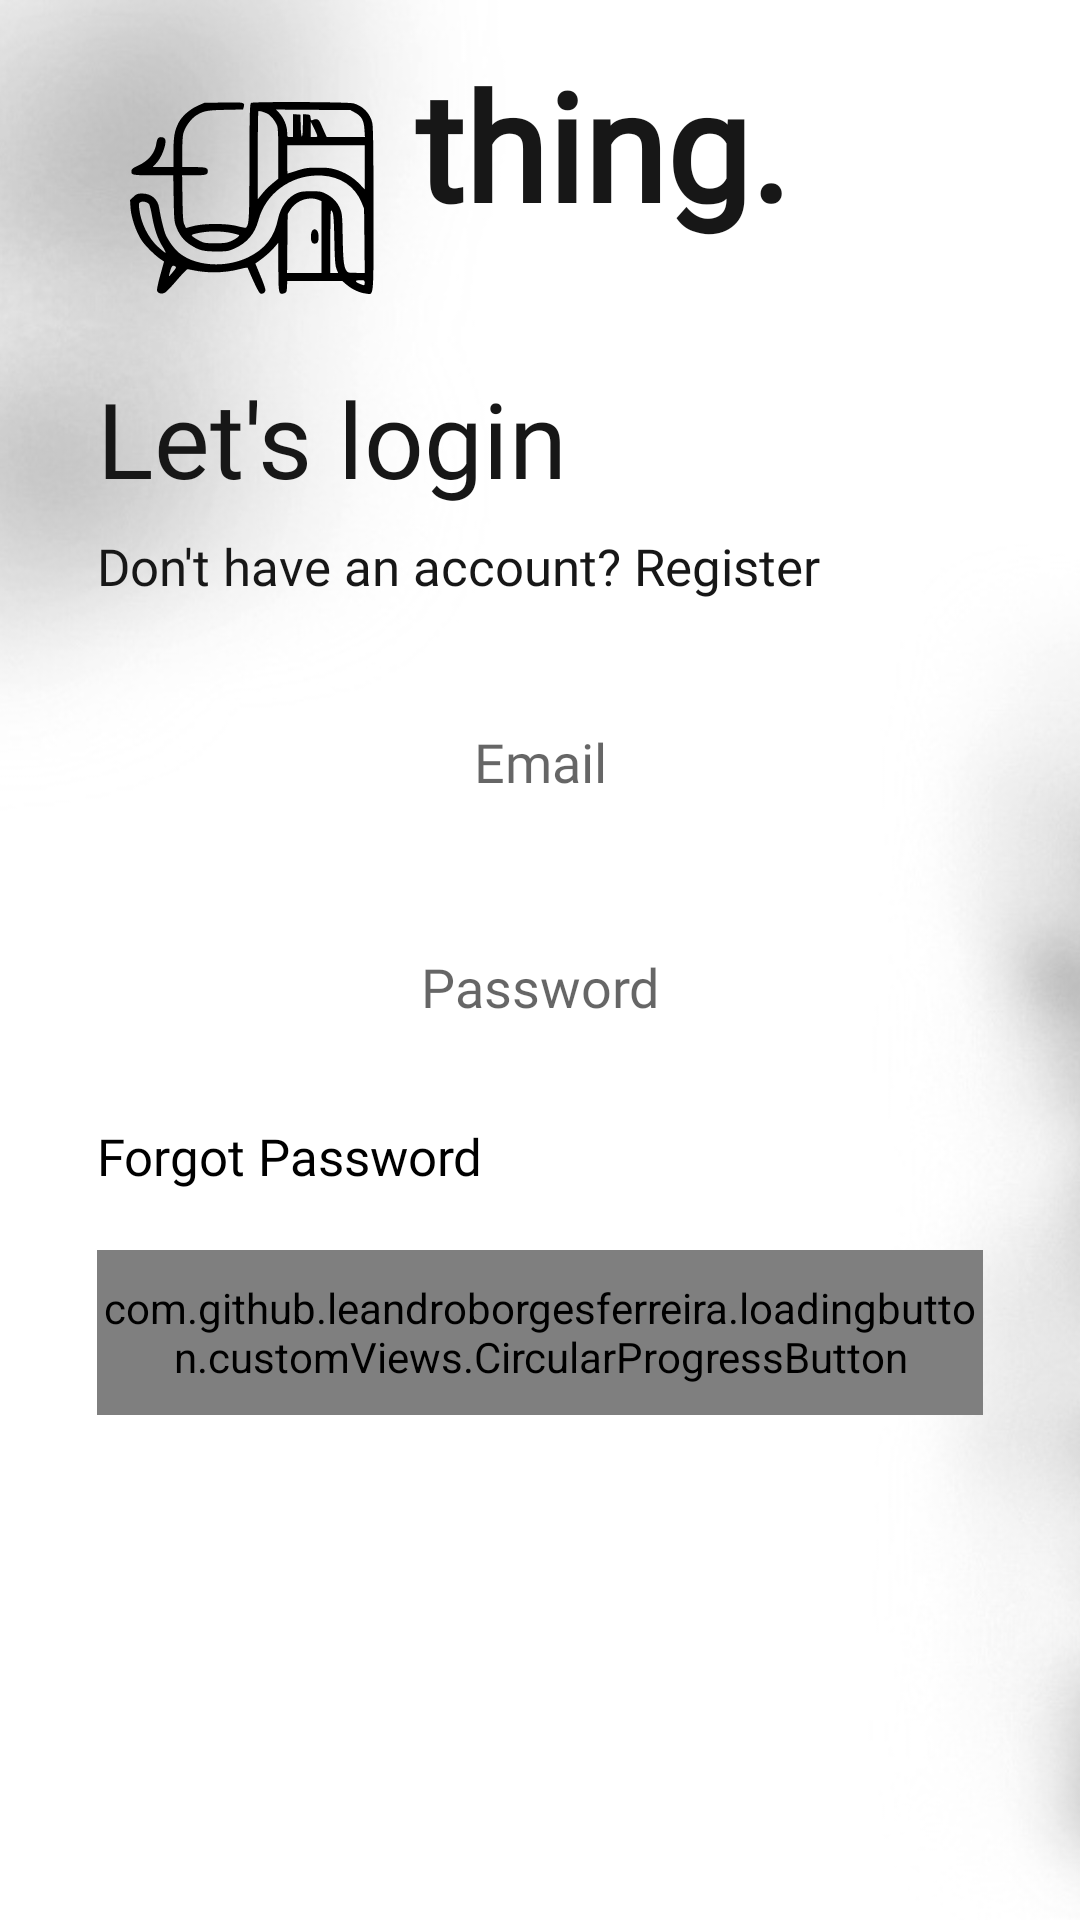

This screen was rendered from an Android layout file. Write that file and the resources it references.
<!-- AndroidManifest.xml: application theme Theme.ThingApp -->
<!-- res/layout/fragment_login.xml -->
<?xml version="1.0" encoding="utf-8"?>
<FrameLayout xmlns:android="http://schemas.android.com/apk/res/android"
    xmlns:app="http://schemas.android.com/apk/res-auto"
    android:layout_width="match_parent"
    android:layout_height="match_parent">

    <ImageView
        android:layout_width="match_parent"
        android:layout_height="match_parent"
        android:src="@drawable/blury_background_bw"
        android:scaleType="centerCrop"/>

    <androidx.constraintlayout.widget.ConstraintLayout
        android:layout_width="match_parent"
        android:layout_height="match_parent">

        <androidx.constraintlayout.widget.Guideline
            android:id="@+id/guidelineLoginLeft"
            android:layout_width="wrap_content"
            android:layout_height="wrap_content"
            android:orientation="vertical"
            app:layout_constraintGuide_percent="0.09" />

        <androidx.constraintlayout.widget.Guideline
            android:id="@+id/guidelineLoginRight"
            android:layout_width="wrap_content"
            android:layout_height="wrap_content"
            android:orientation="vertical"
            app:layout_constraintGuide_percent="0.91" />

        <androidx.constraintlayout.widget.Guideline
            android:id="@+id/guidelineCenter"
            android:layout_width="wrap_content"
            android:layout_height="wrap_content"
            android:orientation="horizontal"
            app:layout_constraintGuide_percent="0.35" />

        <TextView
            android:id="@+id/tvWelcome"
            style="@style/h3"
            android:layout_width="wrap_content"
            android:layout_height="wrap_content"
            android:layout_marginBottom="8dp"
            android:drawableStart="@drawable/thing"
            android:drawablePadding="6dp"
            android:text="thing."
            android:textSize="50sp"
            android:textStyle="bold"
            app:layout_constraintStart_toStartOf="@id/guidelineLoginLeft"
            app:layout_constraintBottom_toTopOf="@id/letsLogin" />

        <TextView
            android:id="@+id/letsLogin"
            style="@style/h4"
            android:layout_width="wrap_content"
            android:layout_height="wrap_content"
            android:layout_marginBottom="8dp"
            android:text="@string/lets_login"
            android:textSize="35sp"
            app:layout_constraintStart_toStartOf="@id/guidelineLoginLeft"
            app:layout_constraintBottom_toTopOf="@id/dontHaveAnAccount" />

        <TextView
            android:id="@+id/dontHaveAnAccount"
            style="@style/h2"
            android:layout_width="wrap_content"
            android:layout_height="wrap_content"
            android:layout_marginBottom="24dp"
            android:gravity="center"
            android:text="@string/dont_have_account"
            app:layout_constraintStart_toStartOf="@id/guidelineLoginLeft"
            app:layout_constraintBottom_toTopOf="@id/edEmailLogin" />

        <EditText
            android:id="@+id/edEmailLogin"
            style="@style/editText"
            android:layout_width="0dp"
            android:layout_height="@dimen/editTextHeight"
            android:hint="@string/email_hint"
            android:inputType="textEmailAddress"
            app:layout_constraintEnd_toEndOf="@id/guidelineLoginRight"
            app:layout_constraintStart_toStartOf="@id/guidelineLoginLeft"
            app:layout_constraintTop_toTopOf="@id/guidelineCenter" />

        <EditText
            android:id="@+id/edPasswordLogin"
            style="@style/editText"
            android:layout_width="0dp"
            android:layout_height="@dimen/editTextHeight"
            android:layout_marginTop="15dp"
            android:hint="@string/password_hint"
            android:inputType="textPassword"
            app:layout_constraintEnd_toEndOf="@id/guidelineLoginRight"
            app:layout_constraintStart_toStartOf="@id/guidelineLoginLeft"
            app:layout_constraintTop_toBottomOf="@id/edEmailLogin" />

        <TextView
            android:id="@+id/forgotPasswordLogin"
            style="@style/h2"
            android:layout_width="wrap_content"
            android:layout_height="wrap_content"
            android:layout_marginTop="15dp"
            android:text="@string/forgot_password_login"
            android:textColor="@color/black"
            app:layout_constraintStart_toStartOf="@id/guidelineLoginLeft"
            app:layout_constraintTop_toBottomOf="@id/edPasswordLogin" />

        <com.github.leandroborgesferreira.loadingbutton.customViews.CircularProgressButton
            android:id="@+id/buttonLoginLogin"
            style="@style/blackButtonStyle"
            android:layout_width="0dp"
            android:layout_height="@dimen/mediumButtonHeight"
            android:layout_marginTop="20dp"
            android:text="@string/login_button"
            app:layout_constraintEnd_toEndOf="@id/guidelineLoginRight"
            app:layout_constraintStart_toStartOf="@id/guidelineLoginLeft"
            app:layout_constraintTop_toBottomOf="@id/forgotPasswordLogin"
            app:spinning_bar_color="@color/white"/>

    </androidx.constraintlayout.widget.ConstraintLayout>

</FrameLayout>
<!-- resources referenced by this layout -->
<resources>
  <color name="black">#FF000000</color>
  <color name="white">#FFFFFFFF</color>
  <dimen name="editTextHeight">60dp</dimen>
  <dimen name="mediumButtonHeight">55dp</dimen>
  <!-- drawable blury_background_bw: jpg bitmap (drawable, 27806 bytes) -->
  <!-- drawable thing: vector/xml drawable (drawable, 3682 chars, omitted) -->
  <string name="dont_have_account">Don\'t have an account? Register</string>
  <string name="email_hint">Email</string>
  <string name="forgot_password_login">Forgot Password</string>
  <string name="lets_login">Let\'s login</string>
  <string name="login_button">Login</string>
  <string name="password_hint">Password</string>
  <style name="blackButtonStyle">
          <item name="android:background">@drawable/black_background</item>
          <item name="android:fontFamily">@font/inter_18pt_semibold</item>
          <item name="android:textColor">@color/white</item>
          <item name="android:textSize">@dimen/h2TextSize</item>
          <item name="android:textAllCaps">false</item>
          <item name="android:letterSpacing">0.02</item>
      </style>
  <style name="editText">
          <item name="android:background">@drawable/white_background</item>
          <item name="android:gravity">center</item>
          <item name="android:maxLines">1</item>
          <item name="android:inputType">text</item>
          <item name="android:textStyle">normal</item>
          <item name="android:fontFamily">@font/inter_18pt_regular</item>
          <item name="android:textColor">@color/g_black</item>
          <item name="android:textColorHint">#99000000</item>
      </style>
  <style name="h2">
          <item name="android:fontFamily">@font/inter_18pt_regular</item>
          <item name="android:textColor">@color/g_black</item>
          <item name="android:textSize">@dimen/h2TextSize</item>
      </style>
  <style name="h3">
          <item name="android:fontFamily">@font/inter_18pt_medium</item>
          <item name="android:textColor">@color/g_black</item>
          <item name="android:textSize">@dimen/h3TextSize</item>
      </style>
  <style name="h4">
          <item name="android:fontFamily">@font/inter_18pt_bold</item>
          <item name="android:textColor">@color/g_black</item>
          <item name="android:textSize">@dimen/h4TextSize</item>
      </style>
  <style name="Theme.ThingApp" parent="Base.Theme.ThingApp" />
  <!-- drawable black_background (drawable) -->
  <shape android:shape="rectangle" xmlns:android="http://schemas.android.com/apk/res/android">
      <solid android:color="#000000"/>
      <corners android:radius="@dimen/buttonCorners"/>
  </shape>
  <dimen name="h2TextSize">17sp</dimen>
  <color name="g_black">#171717</color>
  <dimen name="h3TextSize">22sp</dimen>
  <dimen name="h4TextSize">35sp</dimen>
  <style name="Base.Theme.ThingApp" parent="Theme.Material3.Light.NoActionBar">
          <item name="android:windowBackground">@android:color/white</item>
          <item name="colorSurface">@android:color/white</item>
  
          <item name="colorSecondaryContainer">#F0F0F0</item>
  
          <item name="colorError">#FF3B30</item>
      </style>
  <dimen name="buttonCorners">5dp</dimen>
</resources>
